5-way image classification set "road_objects" from GitHub (MingziFu9/cv-textbook); label vocabulary: car, cyclist, pedestrian, truck, van.

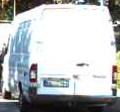
Label: van

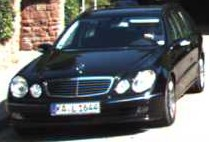
Label: car

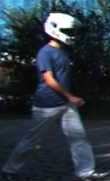
Label: pedestrian

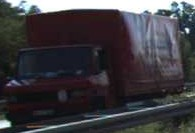
Label: truck

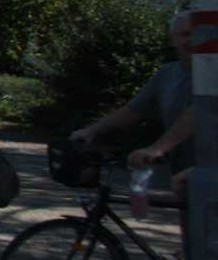
Label: cyclist

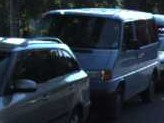
Label: van
